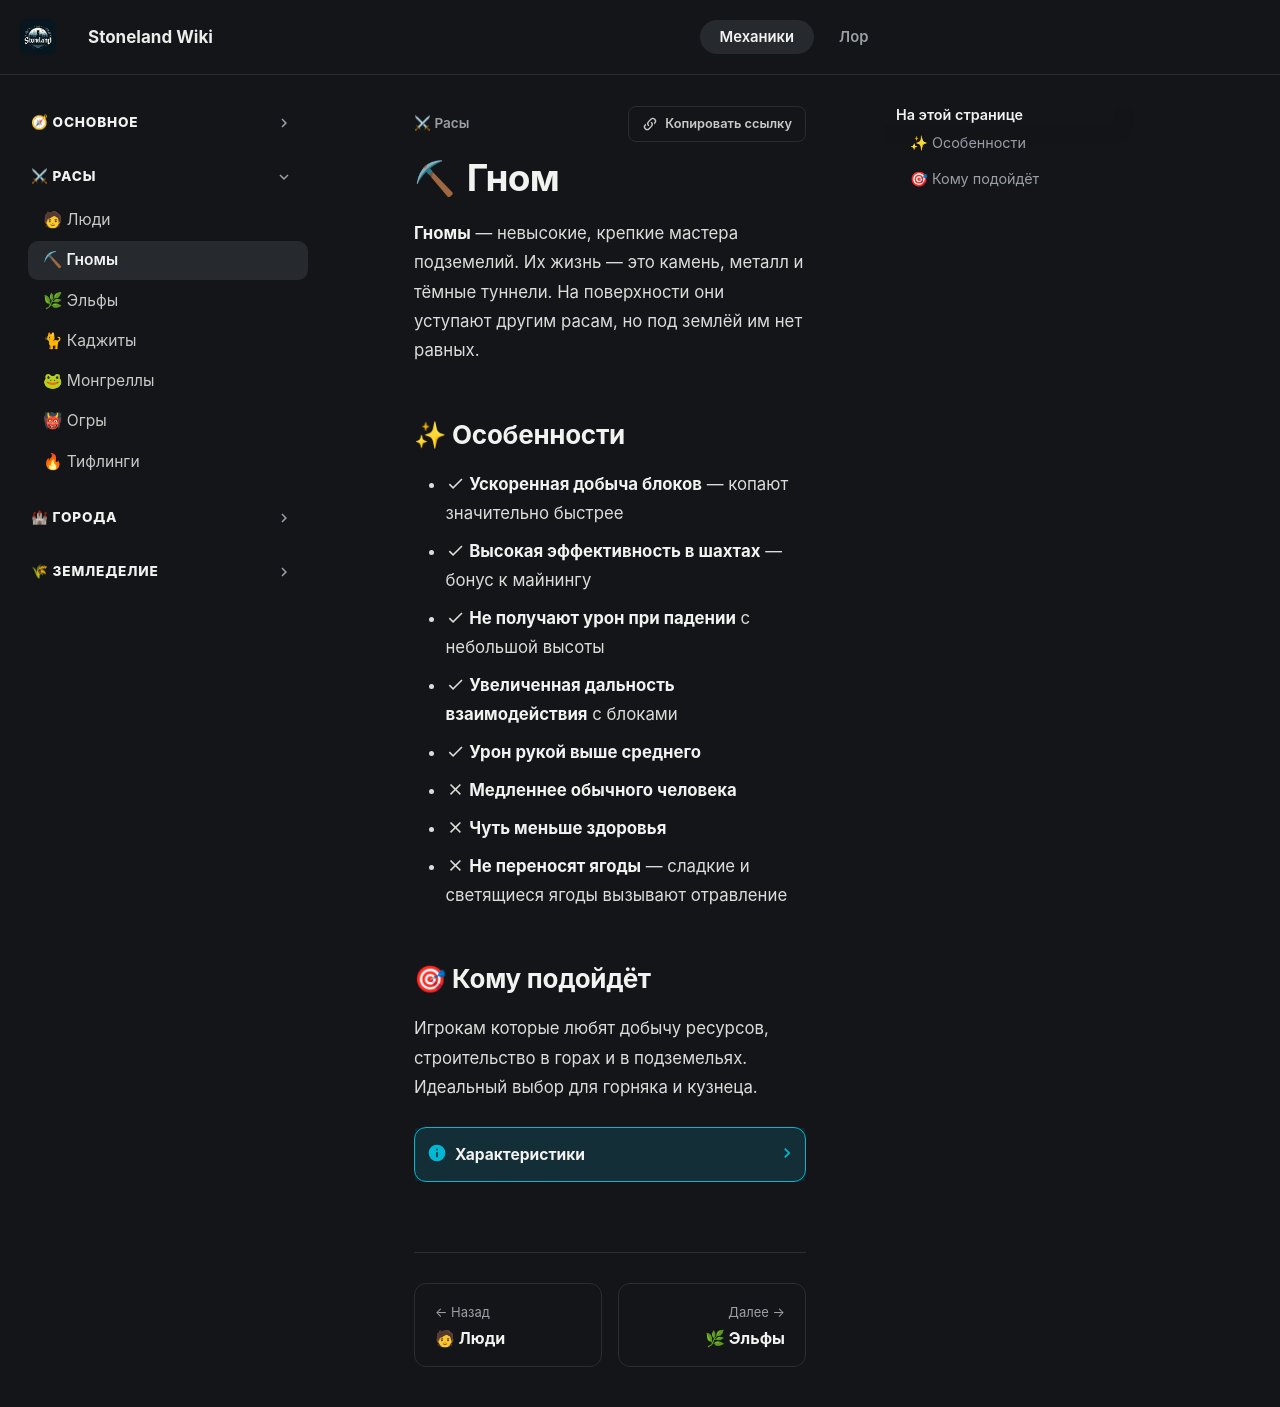

repository: 4ak4akEvrey/StoneWiki · page: main/races/dwarf/index.html · generator: mkdocs

# Гном

**Гномы** — невысокие, крепкие мастера подземелий. Их жизнь — это камень, металл и тёмные туннели. На поверхности они уступают другим расам, но под землёй им нет равных.

## ✨ Особенности

- :material-check: **Ускоренная добыча блоков** — копают значительно быстрее
- :material-check: **Высокая эффективность в шахтах** — бонус к майнингу
- :material-check: **Не получают урон при падении** с небольшой высоты
- :material-check: **Увеличенная дальность взаимодействия** с блоками
- :material-check: **Урон рукой выше среднего**
- :material-close: **Медленнее обычного человека**
- :material-close: **Чуть меньше здоровья**
- :material-close: **Не переносят ягоды** — сладкие и светящиеся ягоды вызывают отравление

## 🎯 Кому подойдёт

Игрокам которые любят добычу ресурсов, строительство в горах и в подземельях. Идеальный выбор для горняка и кузнеца.

??? info "Характеристики"
    | Параметр | Значение |
    |----------|----------|
    | Здоровье | 18 (9 сердец) |
    | Скорость | 0.093 (ниже нормы) |
    | Урон рукой | 1.2 |
    | Скорость атаки | 3.95 |
    | Размер | 0.9 |
    | Сила прыжка | 0.395 |
    | Скорость добычи блоков | 1.35x |
    | Эффективность майнинга | 3.5 |
    | Безопасная высота падения | +4 блока |
    | Дальность взаимодействия | +5 (блоки), +3 (мобы) |
